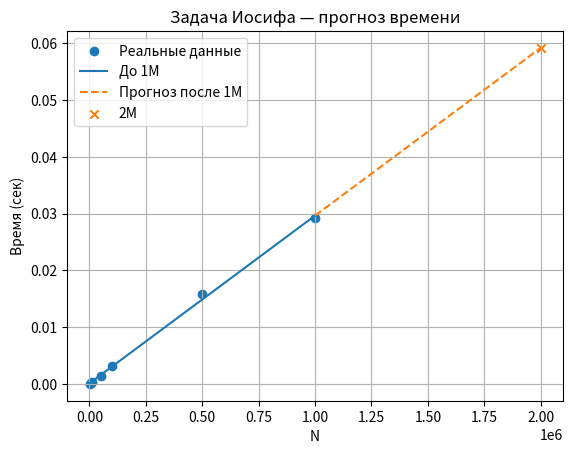

Recreate this plot in Python.
import time
import matplotlib.pyplot as plt
import numpy as np

def josephus(n, k):
    res = 0
    for i in range(1, n + 1):
        res = (res + k) % i
    return res + 1

test_n = [1000, 5000, 10000, 50000, 100000, 500000, 1000000]
k = 3

times = []

for n in test_n:
    start = time.time()
    josephus(n, k)
    end = time.time()

    duration = end - start
    times.append(duration)

x = np.array(test_n)
y = np.array(times)

a, b = np.polyfit(x, y, 1)

n_pred = 2_000_000

x_real_line = np.linspace(min(x), max(x), 100)          # до 1M
y_real_line = a * x_real_line + b

x_pred_line = np.linspace(max(x), n_pred, 100)          # после 1M
y_pred_line = a * x_pred_line + b

plt.scatter(x, y, label="Реальные данные")

plt.plot(x_real_line, y_real_line, label="До 1M")

plt.plot(x_pred_line, y_pred_line, linestyle='--', label="Прогноз после 1M")

time_pred = a * n_pred + b
plt.scatter(n_pred, time_pred, marker='x', label="2M")

plt.xlabel("N")
plt.ylabel("Время (сек)")
plt.title("Задача Иосифа — прогноз времени")
plt.legend()
plt.grid()

plt.show()
